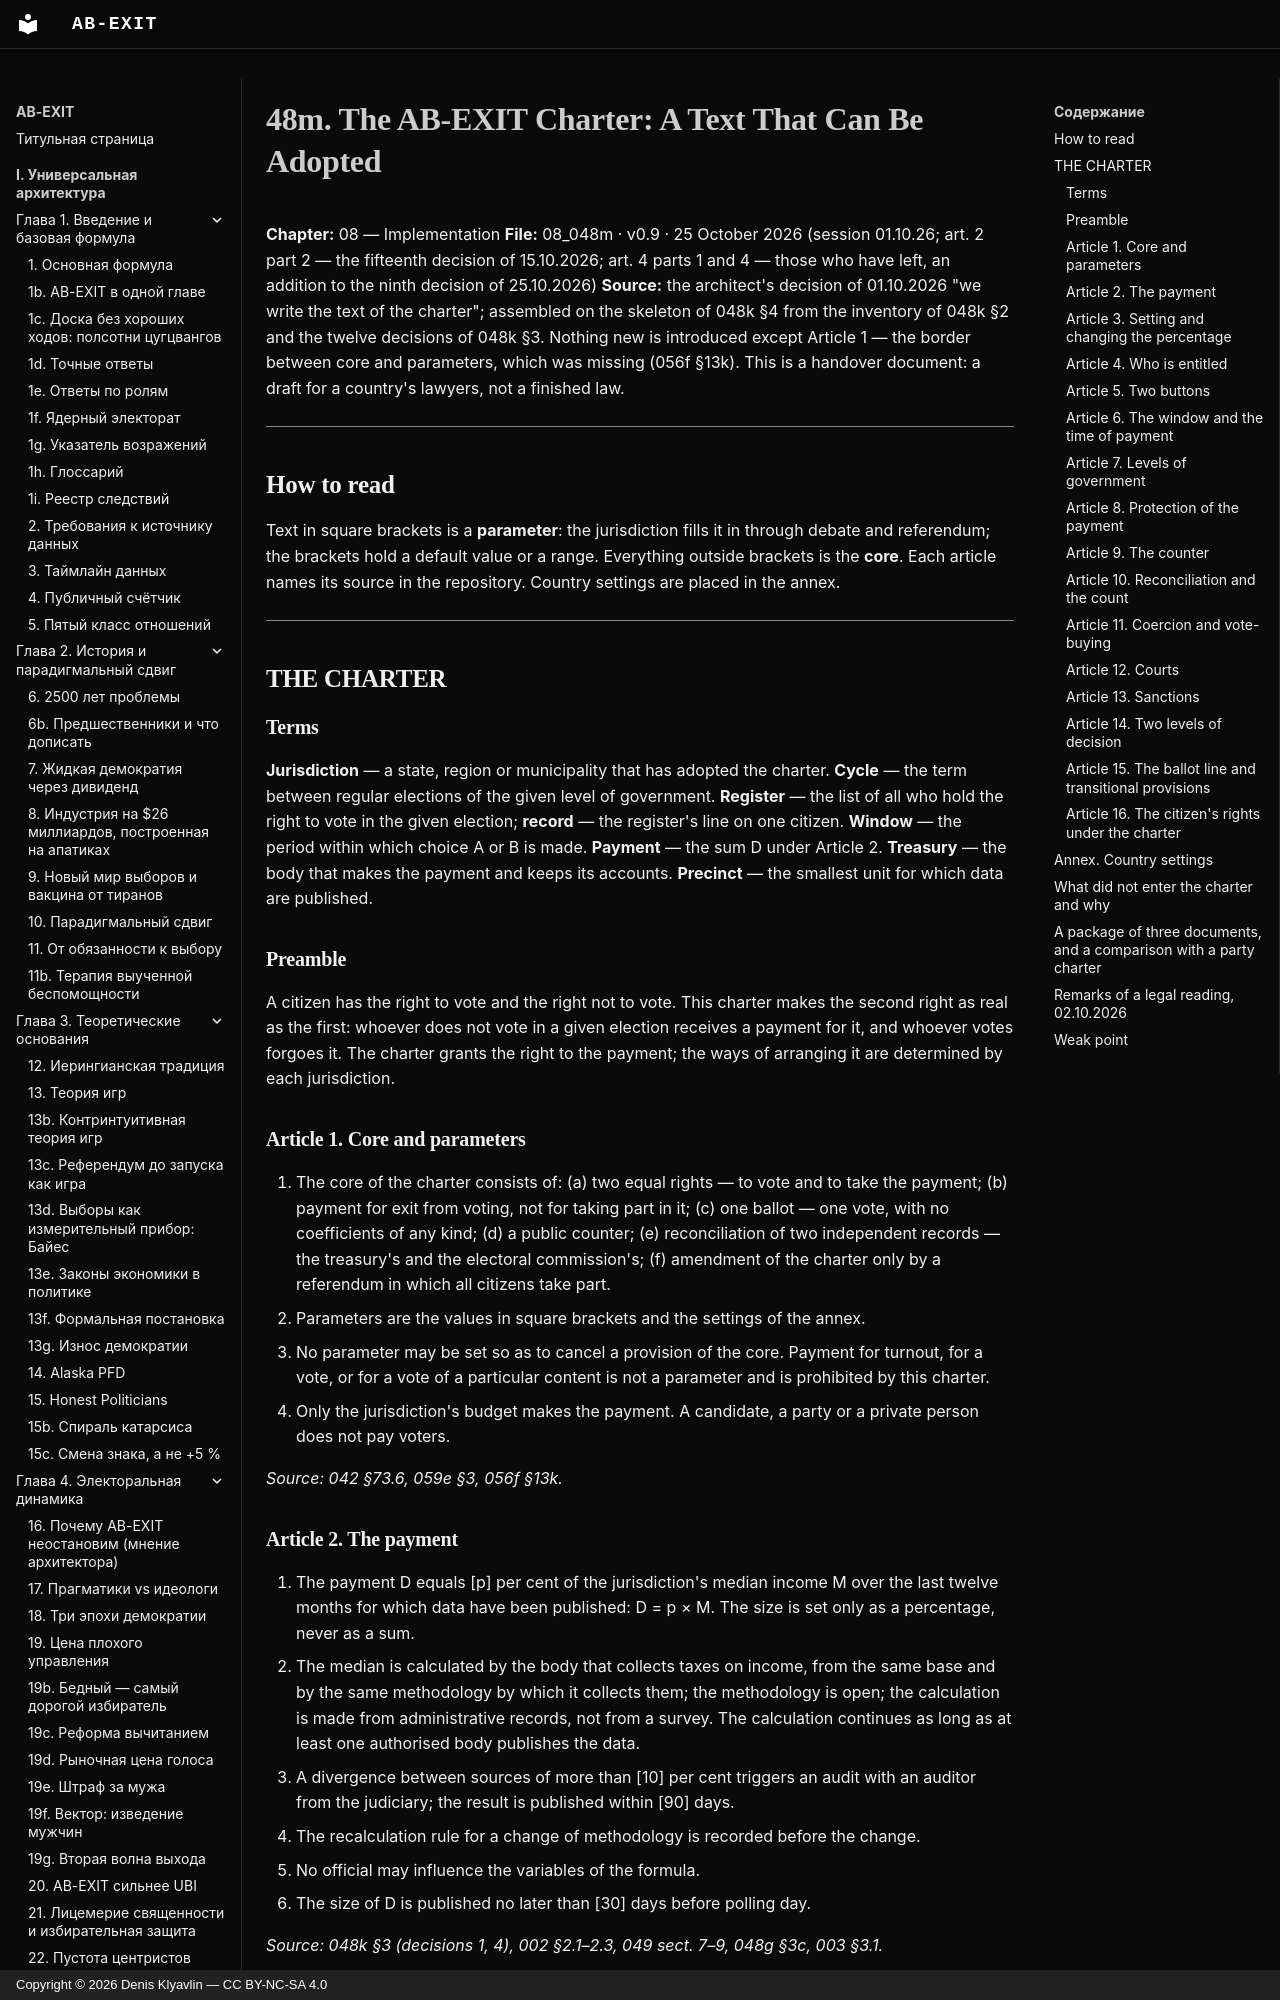

repository: Denis-Kliavlin/ab-exit · page: 08-implementation/048m-charter.en/index.html · generator: mkdocs · copyright: Copyright © 2026 Denis Klyavlin — CC BY-NC-SA 4.0

# 48m. The AB-EXIT Charter: A Text That Can Be Adopted

**Chapter:** 08 — Implementation
**File:** 08_048m · v0.9 · 25 October 2026 (session 01.10.26; art. 2 part 2 — the fifteenth decision of 15.10.2026; art. 4 parts 1 and 4 — those who have left, an addition to the ninth decision of 25.10.2026)
**Source:** the architect's decision of 01.10.2026 "we write the text of the charter"; assembled on the skeleton of 048k §4 from the inventory of 048k §2 and the twelve decisions of 048k §3. Nothing new is introduced except Article 1 — the border between core and parameters, which was missing (056f §13k). This is a handover document: a draft for a country's lawyers, not a finished law.

---

## How to read

Text in square brackets is a **parameter**: the jurisdiction fills it in through debate and referendum; the brackets hold a default value or a range. Everything outside brackets is the **core**. Each article names its source in the repository. Country settings are placed in the annex.

---

## THE CHARTER

### Terms

**Jurisdiction** — a state, region or municipality that has adopted the charter. **Cycle** — the term between regular elections of the given level of government. **Register** — the list of all who hold the right to vote in the given election; **record** — the register's line on one citizen. **Window** — the period within which choice A or B is made. **Payment** — the sum D under Article 2. **Treasury** — the body that makes the payment and keeps its accounts. **Precinct** — the smallest unit for which data are published.

### Preamble

A citizen has the right to vote and the right not to vote. This charter makes the second right as real as the first: whoever does not vote in a given election receives a payment for it, and whoever votes forgoes it. The charter grants the right to the payment; the ways of arranging it are determined by each jurisdiction.

### Article 1. Core and parameters

1. The core of the charter consists of: (a) two equal rights — to vote and to take the payment; (b) payment for exit from voting, not for taking part in it; (c) one ballot — one vote, with no coefficients of any kind; (d) a public counter; (e) reconciliation of two independent records — the treasury's and the electoral commission's; (f) amendment of the charter only by a referendum in which all citizens take part.
2. Parameters are the values in square brackets and the settings of the annex.
3. No parameter may be set so as to cancel a provision of the core. Payment for turnout, for a vote, or for a vote of a particular content is not a parameter and is prohibited by this charter.
4. Only the jurisdiction's budget makes the payment. A candidate, a party or a private person does not pay voters.

*Source: 042 §73.6, 059e §3, 056f §13k.*

### Article 2. The payment

1. The payment D equals [p] per cent of the jurisdiction's median income M over the last twelve months for which data have been published: D = p × M. The size is set only as a percentage, never as a sum.
2. The median is calculated by the body that collects taxes on income, from the same base and by the same methodology by which it collects them; the methodology is open; the calculation is made from administrative records, not from a survey. The calculation continues as long as at least one authorised body publishes the data.
3. A divergence between sources of more than [10] per cent triggers an audit with an auditor from the judiciary; the result is published within [90] days.
4. The recalculation rule for a change of methodology is recorded before the change.
5. No official may influence the variables of the formula.
6. The size of D is published no later than [30] days before polling day.

*Source: 048k §3 (decisions 1, 4), 002 §2.1–2.3, 049 sect. 7–9, 048g §3c, 003 §3.1.*
